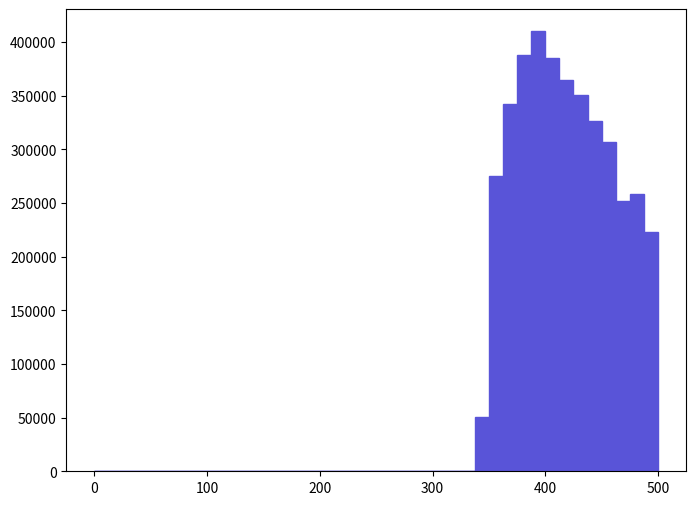

Here is the Python script that generated this plot: (Note: this script raises an exception after producing the figure.)
def selection_2():

    # Library import
    import numpy
    import matplotlib
    import matplotlib.pyplot   as plt
    import matplotlib.gridspec as gridspec

    # Library version
    matplotlib_version = matplotlib.__version__
    numpy_version      = numpy.__version__

    # Histo binning
    xBinning = numpy.linspace(0.0,500.0,41,endpoint=True)

    # Creating data sequence: middle of each bin
    xData = numpy.array([6.25,18.75,31.25,43.75,56.25,68.75,81.25,93.75,106.25,118.75,131.25,143.75,156.25,168.75,181.25,193.75,206.25,218.75,231.25,243.75,256.25,268.75,281.25,293.75,306.25,318.75,331.25,343.75,356.25,368.75,381.25,393.75,406.25,418.75,431.25,443.75,456.25,468.75,481.25,493.75])

    # Creating weights for histo: y3_SQRTS_0
    y3_SQRTS_0_weights = numpy.array([0.0,0.0,0.0,0.0,0.0,0.0,0.0,0.0,0.0,0.0,0.0,0.0,0.0,0.0,0.0,0.0,0.0,0.0,0.0,0.0,0.0,0.0,0.0,0.0,0.0,0.0,0.0,50857.653291,275423.909511,342133.287594,388367.472404,410163.665243,385065.073489,364589.880216,350719.684773,326942.092585,307127.399095,252306.817106,258911.714936,223245.226654])

    # Creating a new Canvas
    fig   = plt.figure(figsize=(8,6),dpi=80)
    frame = gridspec.GridSpec(1,1)
    pad   = fig.add_subplot(frame[0])

    # Creating a new Stack
    pad.hist(x=xData, bins=xBinning, weights=y3_SQRTS_0_weights,\
             label="$unweighted\_events$", histtype="stepfilled", rwidth=1.0,\
             color="#5954d8", edgecolor="#5954d8", linewidth=1, linestyle="solid",\
             bottom=None, cumulative=False, normed=False, align="mid", orientation="vertical")


    # Axis
    plt.rc('text',usetex=False)
    plt.xlabel(r"$\sqrt{\hat{s}}$ $(GeV)$ ",\
               fontsize=16,color="black")
    plt.ylabel(r"$\mathrm{Events}$ $(\mathcal{L}_{\mathrm{int}} = 10\ \mathrm{fb}^{-1})$ ",\
               fontsize=16,color="black")

    # Boundary of y-axis
    ymax=(y3_SQRTS_0_weights).max()*1.1
    #ymin=0 # linear scale
    ymin=min([x for x in (y3_SQRTS_0_weights) if x])/100. # log scale
    plt.gca().set_ylim(ymin,ymax)

    # Log/Linear scale for X-axis
    plt.gca().set_xscale("linear")
    #plt.gca().set_xscale("log",nonposx="clip")

    # Log/Linear scale for Y-axis
    #plt.gca().set_yscale("linear")
    plt.gca().set_yscale("log",nonposy="clip")

    # Saving the image
    plt.savefig('../../HTML/MadAnalysis5job_0/selection_2.png')
    plt.savefig('../../PDF/MadAnalysis5job_0/selection_2.png')
    plt.savefig('../../DVI/MadAnalysis5job_0/selection_2.eps')

# Running!
if __name__ == '__main__':
    selection_2()
